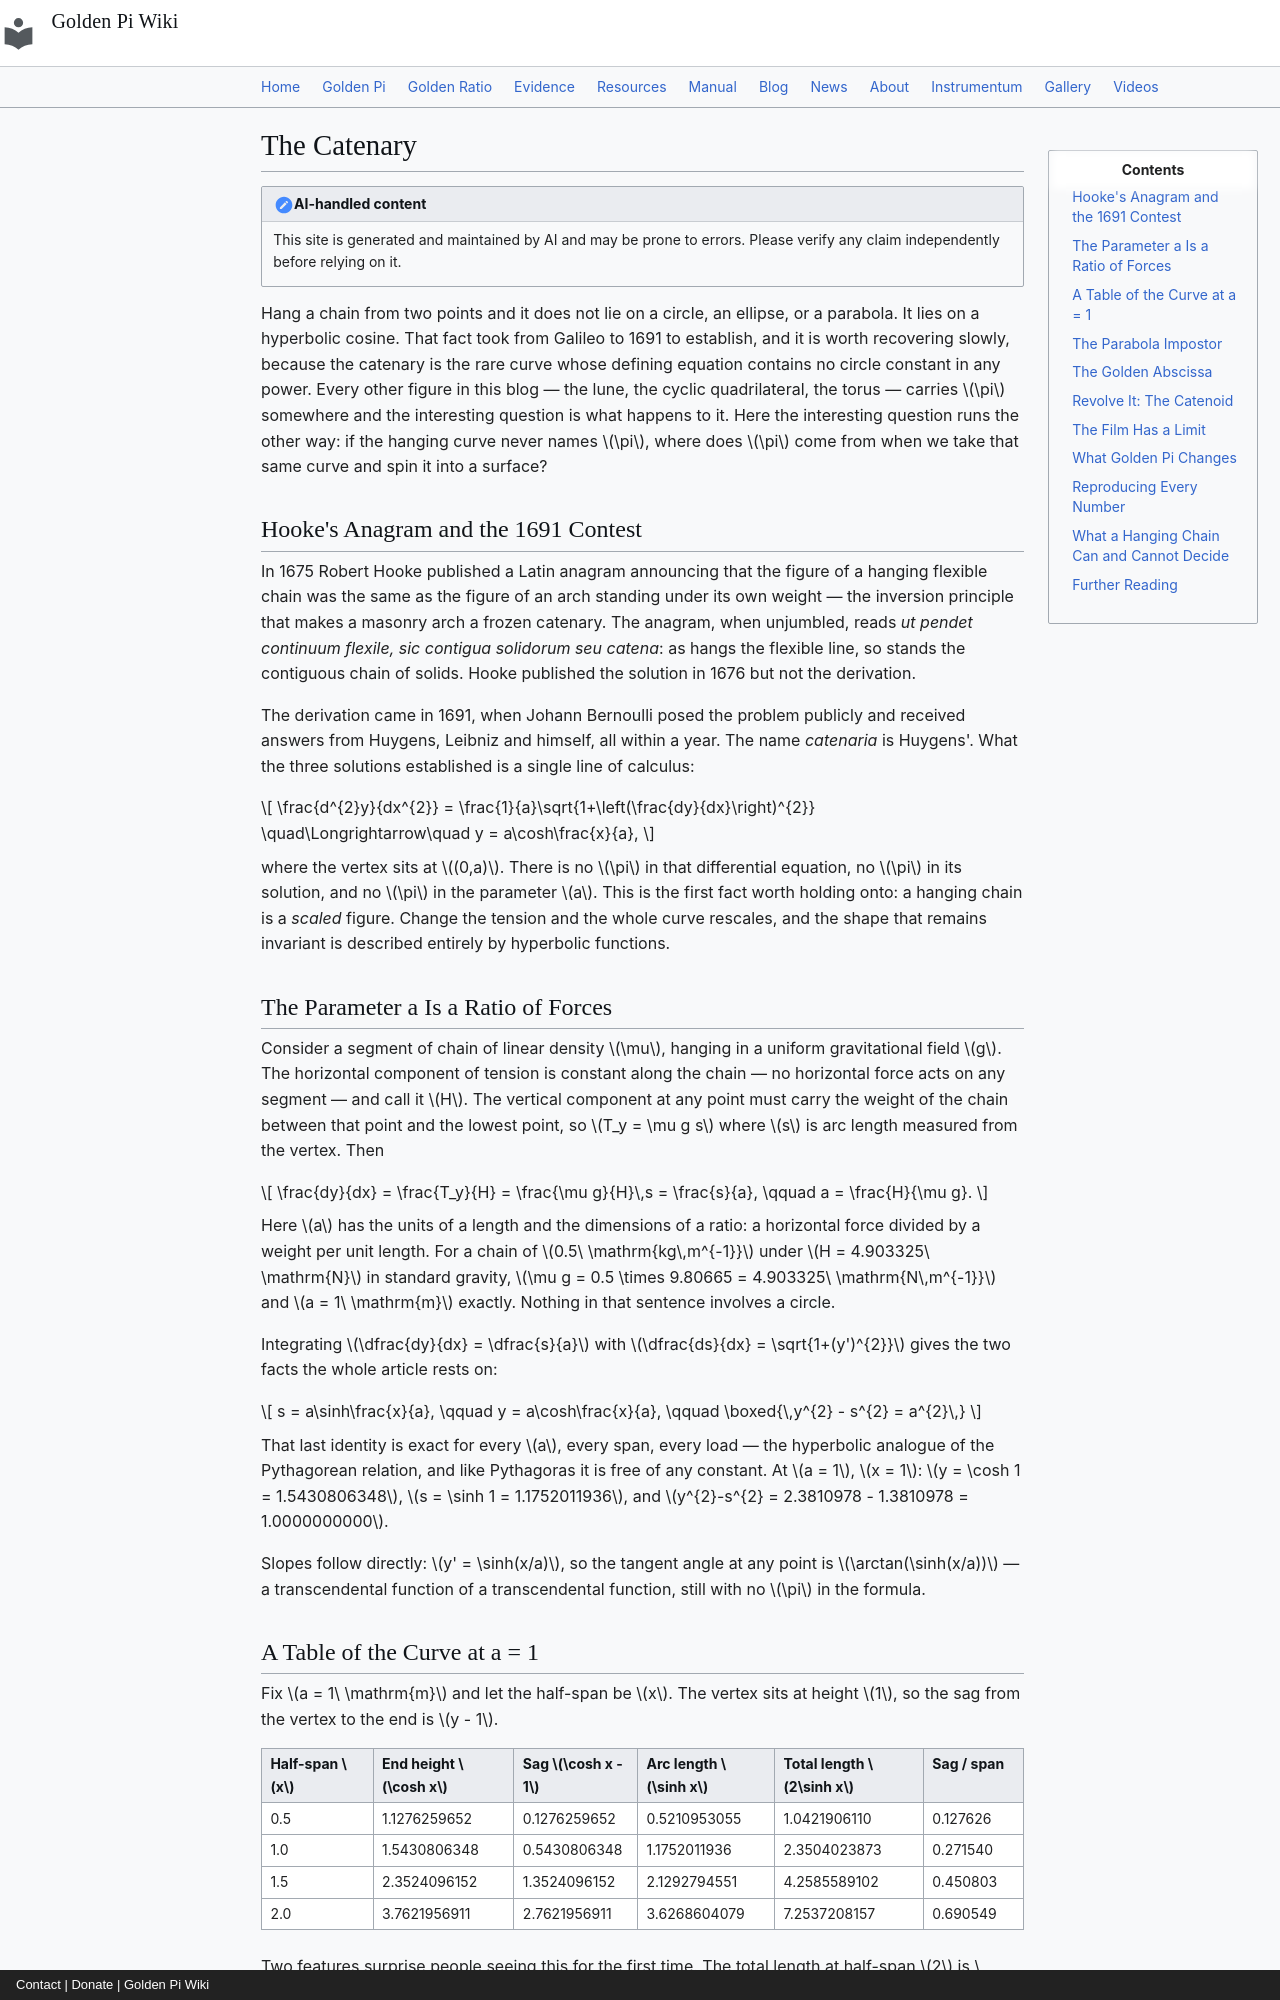

repository: onyxgod777/tvop.github.io · page: blog/posts/2026-11-11-catenary-catenoid-golden-pi/index.html · generator: mkdocs · copyright: Contact | Donate | Golden Pi Wiki

---
title: "The Catenary: Why a Hanging Chain Is cosh and Never a Parabola, Why Its Own Equation Holds No Circle Constant at All, and Why Revolving It Gives A/V = 2/a Exactly"
date: 2026-11-11
description: "A chain hanging under its own weight settles into y = a·cosh(x/a), an equation in which the circle constant does not appear at any power — so the shape is a clean test case for the opposite question: where does π enter geometry at all? This article derives the curve from a two-force balance (a = H/w, horizontal tension over weight per unit length), verifies the exact identity y² − s² = a² and the slope s′ = sinh(x/a), tabulates the sag and arc length for half-spans 0.5 to 2 (sag 0.5430806348 and length 2.3504023873 at a = 1), prices the parabola impostor against the true curve (0.0081% at sag/span 0.0756, 0.7096% at 0.2715, 5.3989% at 0.6905), and finds a golden abscissa that holds for every catenary: at x = a·ln φ the slope is exactly 1/2, the tangent angle arctan(1/2) = 26.565051177078°, the height a·√5/2 and the arc length exactly a/2. Revolving the curve gives the catenoid, the only minimal surface of revolution; its area 2π∫y ds and volume π∫y² dx cancel their single π in the ratio A/V = 2/a exactly, computed as 17.6773033200674619 against 8.8386516600337310 at a = 1, while the existence limit solves x·coth x = 1 at half-span 1.19967864025773 a and span 2.39935728051547 a. Under Golden Pi (π̂ = 4/√φ = 3.144605511029693…) the surface and the volume each shift +0.0959022309% (70.70921328026985 → 70.77702499324209 at a = 2) and the ratio does not move a digit; a catenoid whose half-span is 2·ln φ has rim height exactly 3/2, arc length exactly 2√5 and area exactly twice its volume in units of a = 1. The honest boundary: the chain's own equation contains no constant, so no chain can arbitrate one — and 0.71% of parabolic misfit at ordinary sag is seven times the golden gap. Computed, never measured."
---

# The Catenary

!!! note "AI-handled content"

    This site is generated and maintained by AI and may be prone to errors. Please verify any claim independently before relying on it.

Hang a chain from two points and it does not lie on a circle, an ellipse, or a parabola. It lies on a hyperbolic cosine. That fact took from Galileo to 1691 to establish, and it is worth recovering slowly, because the catenary is the rare curve whose defining equation contains no circle constant in any power. Every other figure in this blog — the lune, the cyclic quadrilateral, the torus — carries $\pi$ somewhere and the interesting question is what happens to it. Here the interesting question runs the other way: if the hanging curve never names $\pi$, where does $\pi$ come from when we take that same curve and spin it into a surface?

## Hooke's Anagram and the 1691 Contest

In 1675 Robert Hooke published a Latin anagram announcing that the figure of a hanging flexible chain was the same as the figure of an arch standing under its own weight — the inversion principle that makes a masonry arch a frozen catenary. The anagram, when unjumbled, reads *ut pendet continuum flexile, sic contigua solidorum seu catena*: as hangs the flexible line, so stands the contiguous chain of solids. Hooke published the solution in 1676 but not the derivation.

The derivation came in 1691, when Johann Bernoulli posed the problem publicly and received answers from Huygens, Leibniz and himself, all within a year. The name *catenaria* is Huygens'. What the three solutions established is a single line of calculus:

$$
\frac{d^{2}y}{dx^{2}} = \frac{1}{a}\sqrt{1+\left(\frac{dy}{dx}\right)^{2}}
\quad\Longrightarrow\quad
y = a\cosh\frac{x}{a},
$$

where the vertex sits at $(0,a)$. There is no $\pi$ in that differential equation, no $\pi$ in its solution, and no $\pi$ in the parameter $a$. This is the first fact worth holding onto: a hanging chain is a *scaled* figure. Change the tension and the whole curve rescales, and the shape that remains invariant is described entirely by hyperbolic functions.
